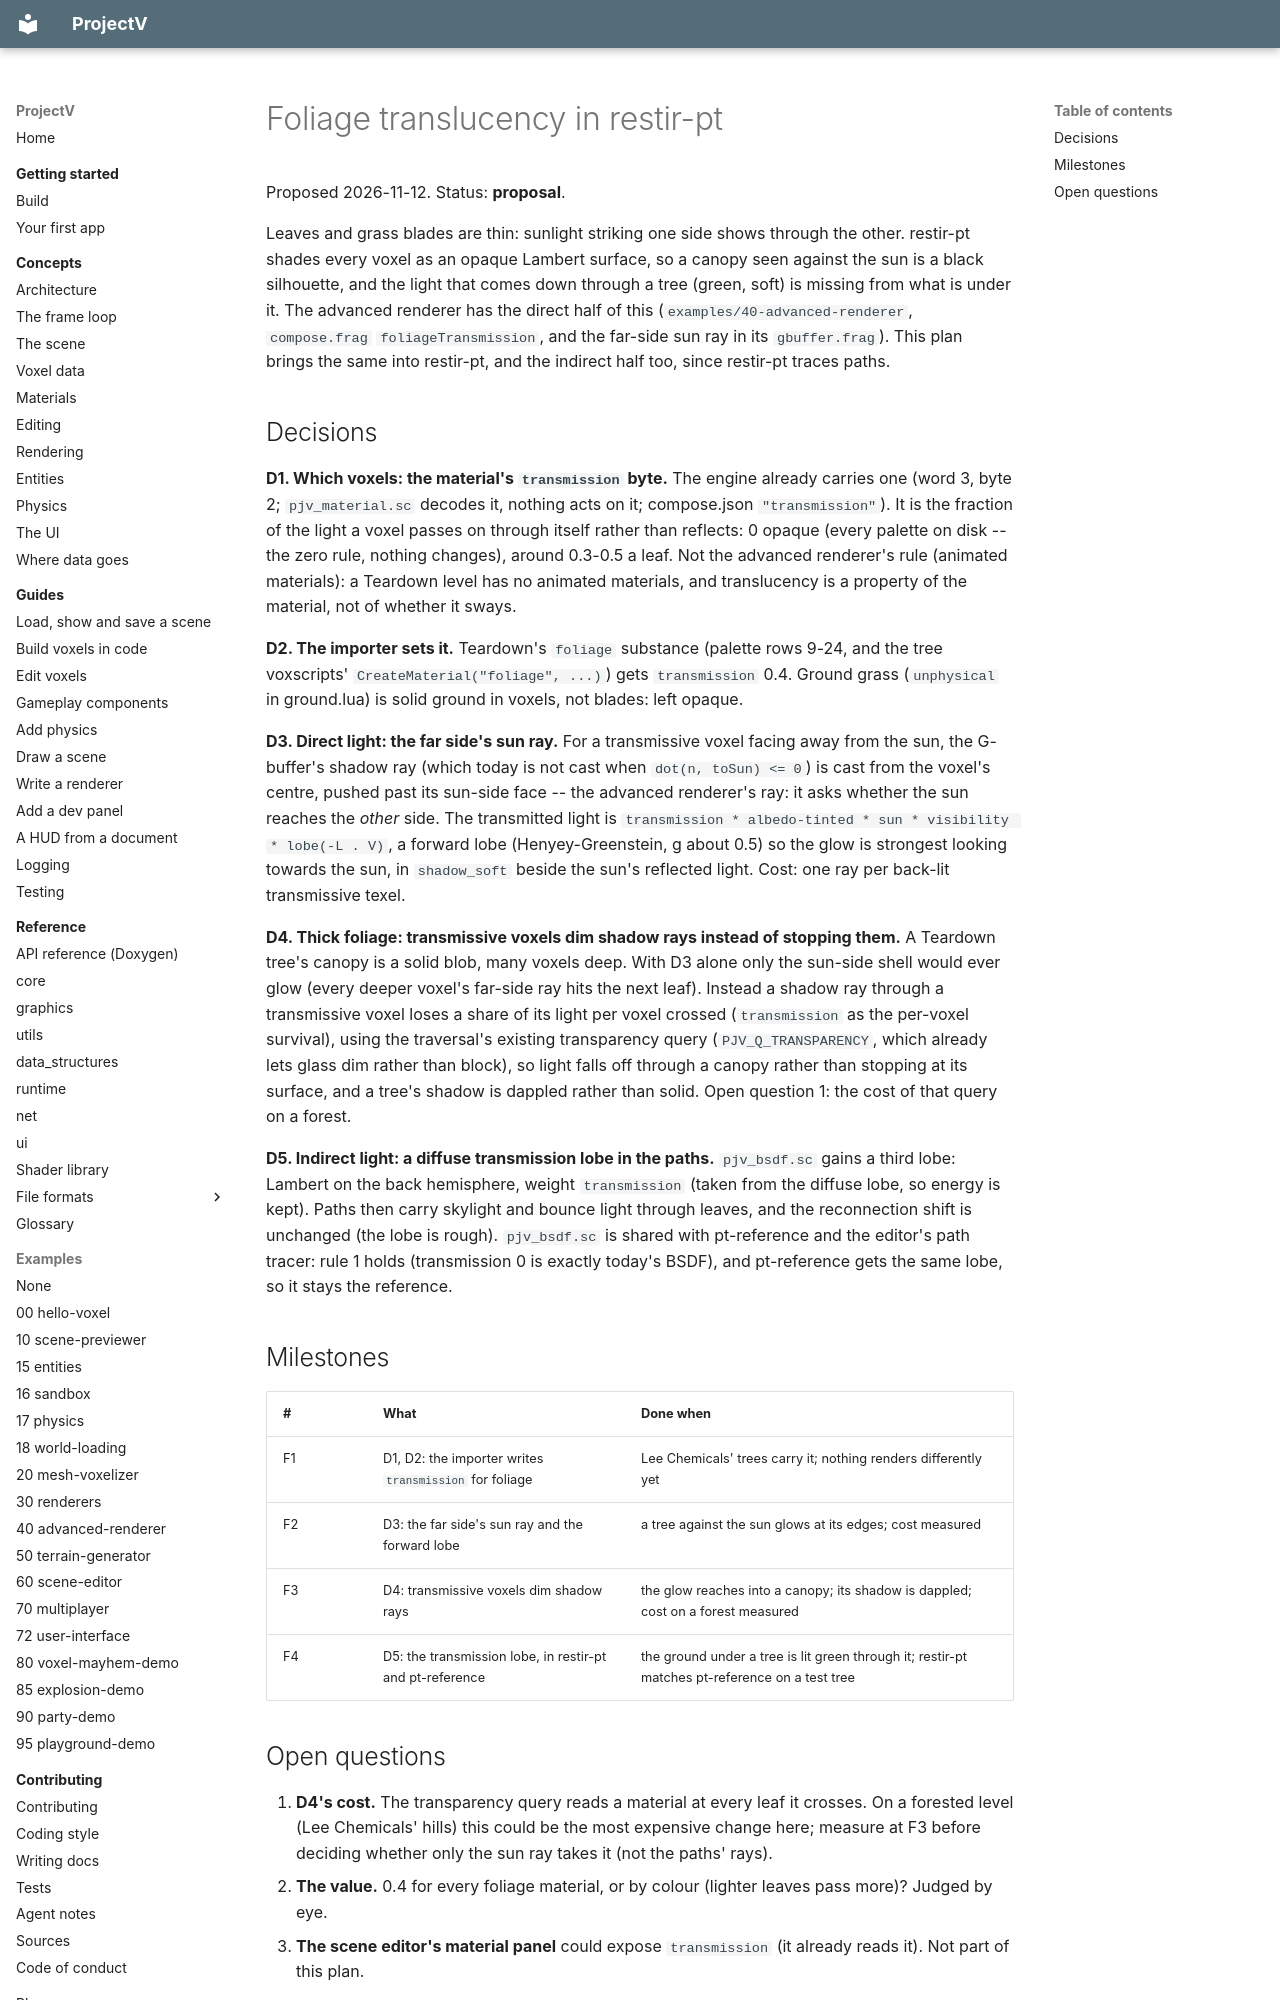

repository: ajsuper/ProjectV · page: plans/foliage-translucency/index.html · generator: mkdocs

# Foliage translucency in restir-pt

Proposed 2026-11-12. Status: **proposal**.

Leaves and grass blades are thin: sunlight striking one side shows through the other. restir-pt shades
every voxel as an opaque Lambert surface, so a canopy seen against the sun is a black silhouette, and
the light that comes down through a tree (green, soft) is missing from what is under it. The advanced
renderer has the direct half of this (`examples/40-advanced-renderer`, `compose.frag`
`foliageTransmission`, and the far-side sun ray in its `gbuffer.frag`). This plan brings the same into
restir-pt, and the indirect half too, since restir-pt traces paths.

## Decisions

**D1. Which voxels: the material's `transmission` byte.** The engine already carries one (word 3,
byte 2; `pjv_material.sc` decodes it, nothing acts on it; compose.json `"transmission"`). It is the
fraction of the light a voxel passes on through itself rather than reflects: 0 opaque (every palette
on disk -- the zero rule, nothing changes), around 0.3-0.5 a leaf. Not the advanced renderer's rule
(animated materials): a Teardown level has no animated materials, and translucency is a property of
the material, not of whether it sways.

**D2. The importer sets it.** Teardown's `foliage` substance (palette rows 9-24, and the tree voxscripts'
`CreateMaterial("foliage", ...)`) gets `transmission` 0.4. Ground grass (`unphysical` in ground.lua) is
solid ground in voxels, not blades: left opaque.

**D3. Direct light: the far side's sun ray.** For a transmissive voxel facing away from the sun, the
G-buffer's shadow ray (which today is not cast when `dot(n, toSun) <= 0`) is cast from the voxel's centre,
pushed past its sun-side face -- the advanced renderer's ray: it asks whether the sun reaches the
*other* side. The transmitted light is `transmission * albedo-tinted * sun * visibility * lobe(-L . V)`,
a forward lobe (Henyey-Greenstein, g about 0.5) so the glow is strongest looking towards the sun, in
`shadow_soft` beside the sun's reflected light. Cost: one ray per back-lit transmissive texel.

**D4. Thick foliage: transmissive voxels dim shadow rays instead of stopping them.** A Teardown tree's
canopy is a solid blob, many voxels deep. With D3 alone only the sun-side shell would ever glow (every
deeper voxel's far-side ray hits the next leaf). Instead a shadow ray through a transmissive voxel loses
a share of its light per voxel crossed (`transmission` as the per-voxel survival), using the traversal's
existing transparency query (`PJV_Q_TRANSPARENCY`, which already lets glass dim rather than block), so
light falls off through a canopy rather than stopping at its surface, and a tree's shadow is dappled
rather than solid. Open question 1: the cost of that query on a forest.

**D5. Indirect light: a diffuse transmission lobe in the paths.** `pjv_bsdf.sc` gains a third lobe:
Lambert on the back hemisphere, weight `transmission` (taken from the diffuse lobe, so energy is kept).
Paths then carry skylight and bounce light through leaves, and the reconnection shift is unchanged (the
lobe is rough). `pjv_bsdf.sc` is shared with pt-reference and the editor's path tracer: rule 1 holds
(transmission 0 is exactly today's BSDF), and pt-reference gets the same lobe, so it stays the
reference.

## Milestones

| # | What | Done when |
|---|---|---|
| F1 | D1, D2: the importer writes `transmission` for foliage | Lee Chemicals' trees carry it; nothing renders differently yet |
| F2 | D3: the far side's sun ray and the forward lobe | a tree against the sun glows at its edges; cost measured |
| F3 | D4: transmissive voxels dim shadow rays | the glow reaches into a canopy; its shadow is dappled; cost on a forest measured |
| F4 | D5: the transmission lobe, in restir-pt and pt-reference | the ground under a tree is lit green through it; restir-pt matches pt-reference on a test tree |
